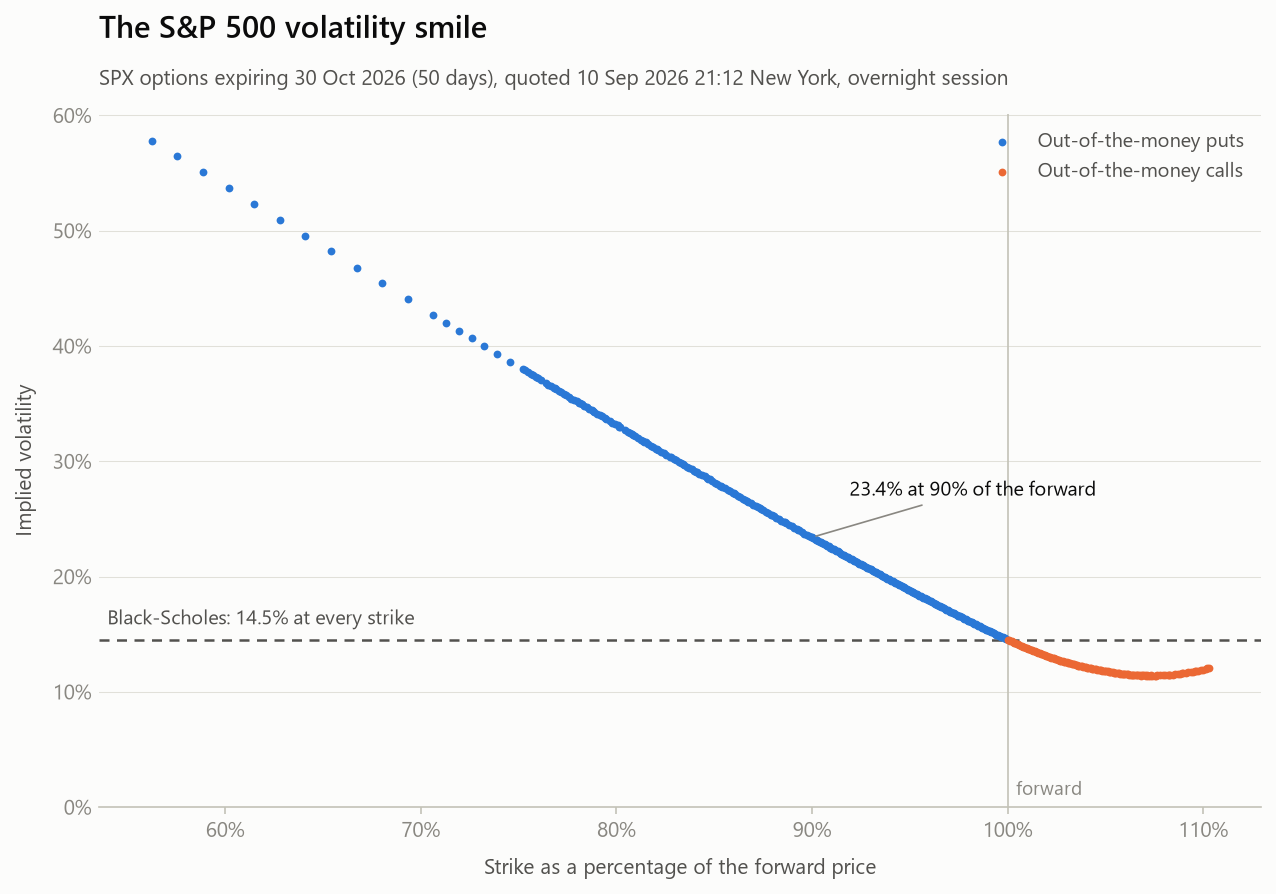

Values plotted in this chart, from the file beside it:
option_type, strike, moneyness, bid, ask, mid, implied_vol, volume, openInterest, lastTradeDate
put, 4300, 0.5625, 1.15, 1.45, 1.3, 0.5779, 2.0, 0, 2026-08-19 18:03:12+00:00
put, 4400, 0.5755, 1.35, 1.65, 1.5, 0.5647, 10.0, 0, 2026-09-03 19:20:15+00:00
put, 4500, 0.5886, 1.55, 1.85, 1.7, 0.5508, 192.0, 0, 2026-09-10 19:40:55+00:00
put, 4600, 0.6017, 1.75, 2.1, 1.925, 0.5369, 30.0, 0, 2026-09-10 13:58:46+00:00
put, 4700, 0.6148, 2.0, 2.35, 2.175, 0.5231, 45.0, 0, 2026-09-10 20:08:42+00:00
put, 4800, 0.6279, 2.3, 2.6, 2.45, 0.5093, 31.0, 0, 2026-09-10 15:05:39+00:00
put, 4900, 0.6409, 2.6, 2.9, 2.75, 0.4954, 4.0, 0, 2026-09-10 15:55:13+00:00
put, 5000, 0.654, 2.95, 3.3, 3.125, 0.4824, 44.0, 0, 2026-09-10 19:31:35+00:00
put, 5100, 0.6671, 3.3, 3.6, 3.45, 0.4678, 10.0, 0, 2026-09-10 19:47:10+00:00
put, 5200, 0.6802, 3.7, 4.1, 3.9, 0.4547, 6.0, 0, 2026-09-10 16:35:18+00:00
put, 5300, 0.6933, 4.2, 4.5, 4.35, 0.4408, 6.0, 0, 2026-09-10 14:31:35+00:00
put, 5400, 0.7064, 4.7, 5.0, 4.85, 0.427, 1003, 0, 2026-09-10 19:34:23+00:00
put, 5450, 0.7129, 4.9, 5.3, 5.1, 0.4199, 1.0, 0, 2026-09-09 17:36:25+00:00
put, 5500, 0.7194, 5.2, 5.6, 5.4, 0.4131, 6.0, 0, 2026-09-09 17:17:35+00:00
put, 5550, 0.726, 5.6, 5.9, 5.75, 0.4067, 2.0, 0, 2026-09-10 13:53:09+00:00
put, 5600, 0.7325, 5.9, 6.3, 6.1, 0.4001, 2.0, 0, 2026-09-10 13:58:20+00:00
put, 5650, 0.7391, 6.3, 6.6, 6.45, 0.3933, 1.0, 0, 2026-09-09 17:35:04+00:00
put, 5700, 0.7456, 6.6, 7.0, 6.8, 0.3864, 10.0, 0, 2026-09-10 13:30:11+00:00
put, 5750, 0.7521, 7.0, 7.4, 7.2, 0.3797, 20.0, 0, 2026-09-10 13:58:46+00:00
put, 5760, 0.7534, 7.2, 7.5, 7.35, 0.3789, 1.0, 0, 2026-09-03 13:30:03+00:00
put, 5770, 0.7547, 7.3, 7.6, 7.45, 0.3776, 24.0, 0, 2026-08-19 13:12:33+00:00
put, 5780, 0.7561, 7.3, 7.7, 7.5, 0.376, , 0, 2026-09-03 20:04:21+00:00
put, 5790, 0.7574, 7.4, 7.8, 7.6, 0.3748, 25.0, 0, 2026-08-19 13:12:33+00:00
put, 5800, 0.7587, 7.5, 7.9, 7.7, 0.3735, 17.0, 0, 2026-09-10 19:53:52+00:00
put, 5810, 0.76, 7.6, 7.9, 7.75, 0.3719, 1.0, 0, 2026-09-03 17:02:57+00:00
put, 5820, 0.7613, 7.7, 8.0, 7.85, 0.3706, 2.0, 0, 2026-09-03 17:07:48+00:00
put, 5840, 0.7639, 7.8, 8.2, 8.0, 0.3677, 49.0, 0, 2026-08-20 15:45:06+00:00
put, 5850, 0.7652, 7.9, 8.3, 8.1, 0.3664, 7.0, 0, 2026-09-10 17:49:51+00:00
put, 5860, 0.7665, 8.0, 8.4, 8.2, 0.3651, 1.0, 0, 2026-09-03 16:51:10+00:00
put, 5870, 0.7678, 8.1, 8.5, 8.3, 0.3638, 1.0, 0, 2026-09-03 16:39:59+00:00
put, 5875, 0.7685, 8.2, 8.6, 8.4, 0.3635, 1.0, 0, 2026-09-03 16:51:07+00:00
put, 5880, 0.7691, 8.2, 8.6, 8.4, 0.3625, 3.0, 0, 2026-08-19 14:58:08+00:00
put, 5890, 0.7704, 8.3, 8.7, 8.5, 0.3611, 8.0, 0, 2026-08-27 20:00:36+00:00
put, 5900, 0.7718, 8.4, 8.8, 8.6, 0.3598, 1.0, 0, 2026-09-08 19:50:00+00:00
put, 5910, 0.7731, 8.5, 8.9, 8.7, 0.3585, 1.0, 0, 2026-08-18 12:51:31+00:00
put, 5920, 0.7744, 8.6, 9.0, 8.8, 0.3571, 10.0, 0, 2026-09-10 13:51:59+00:00
put, 5930, 0.7757, 8.7, 9.2, 8.95, 0.3561, 2.0, 0, 2026-09-09 16:30:59+00:00
put, 5940, 0.777, 8.8, 9.2, 9.0, 0.3544, 7.0, 0, 2026-08-21 15:39:28+00:00
put, 5950, 0.7783, 8.9, 9.4, 9.15, 0.3533, 2.0, 0, 2026-09-09 15:47:13+00:00
put, 5960, 0.7796, 9.0, 9.5, 9.25, 0.3519, 2.0, 0, 2026-09-09 16:44:43+00:00
put, 5970, 0.7809, 9.1, 9.6, 9.35, 0.3505, 2.0, 0, 2026-09-09 16:55:02+00:00
put, 5975, 0.7816, 9.2, 9.7, 9.45, 0.3501, 2.0, 0, 2026-09-10 13:54:24+00:00
put, 5980, 0.7822, 9.3, 9.7, 9.5, 0.3494, 2.0, 0, 2026-09-10 13:30:06+00:00
put, 5990, 0.7835, 9.4, 9.8, 9.6, 0.348, 1.0, 0, 2026-09-09 15:55:38+00:00
put, 6000, 0.7848, 9.5, 10.0, 9.75, 0.3469, 59.0, 0, 2026-09-10 19:31:35+00:00
put, 6010, 0.7861, 9.6, 10.0, 9.8, 0.3452, 20.0, 0, 2026-09-01 18:44:54+00:00
put, 6020, 0.7875, 9.8, 10.2, 10.0, 0.3443, 10.0, 0, 2026-09-01 16:25:55+00:00
put, 6025, 0.7881, 9.8, 10.3, 10.05, 0.3436, 2.0, 0, 2026-09-10 15:08:27+00:00
put, 6030, 0.7888, 9.9, 10.3, 10.1, 0.3429, 3.0, 0, 2026-08-21 15:36:44+00:00
put, 6040, 0.7901, 10.0, 10.4, 10.2, 0.3414, 2.0, 0, 2026-09-08 13:55:57+00:00
put, 6050, 0.7914, 10.1, 10.5, 10.3, 0.34, 8.0, 0, 2026-09-10 15:28:28+00:00
put, 6060, 0.7927, 10.3, 10.7, 10.5, 0.3391, 8.0, 0, 2026-08-31 19:21:06+00:00
put, 6070, 0.794, 10.3, 10.8, 10.55, 0.3373, 10.0, 0, 2026-08-31 14:18:00+00:00
put, 6075, 0.7946, 10.5, 10.9, 10.7, 0.3371, 5.0, 0, 2026-08-27 16:51:38+00:00
put, 6090, 0.7966, 10.7, 11.1, 10.9, 0.3351, 4.0, 0, 2026-09-04 17:10:10+00:00
put, 6100, 0.7979, 10.7, 11.2, 10.95, 0.3334, 15.0, 0, 2026-09-10 19:47:10+00:00
put, 6110, 0.7992, 10.9, 11.4, 11.15, 0.3324, 1.0, 0, 2026-08-10 16:44:21+00:00
put, 6120, 0.8005, 11.1, 11.5, 11.3, 0.3311, 10.0, 0, 2026-09-08 14:14:09+00:00
put, 6125, 0.8012, 11.1, 11.5, 11.3, 0.3301, 2.0, 0, 2026-09-10 15:08:27+00:00
put, 6130, 0.8018, 11.1, 11.6, 11.35, 0.3293, 29.0, 0, 2026-08-11 15:25:01+00:00
... 381 more rows
